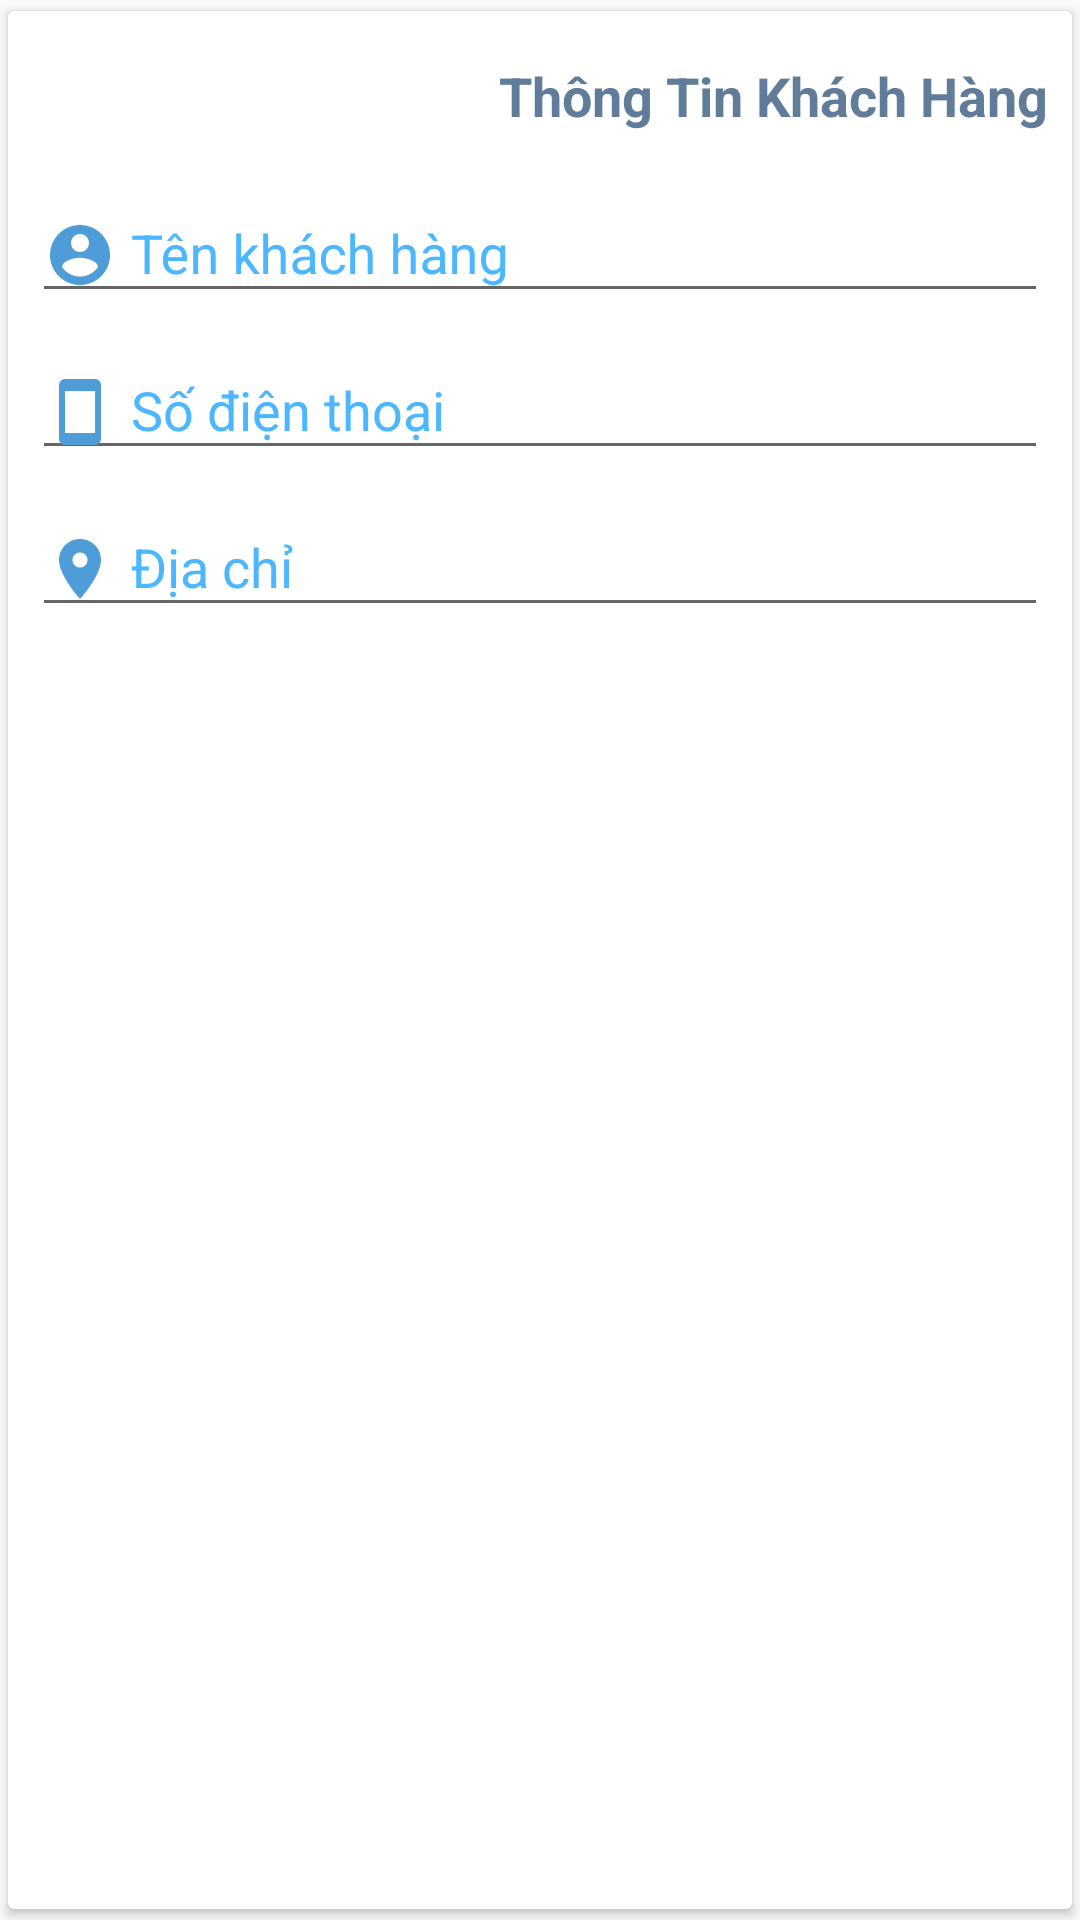

Android layout source for this screen:
<!-- AndroidManifest.xml: application theme AppTheme -->
<!-- res/layout/layout_thongtinkhachhang.xml -->
<?xml version="1.0" encoding="utf-8"?>
<android.support.v7.widget.CardView xmlns:android="http://schemas.android.com/apk/res/android"
    xmlns:app="http://schemas.android.com/apk/res-auto"
    android:id="@+id/ThongTinKH"
    android:layout_width="match_parent"
    android:layout_height="wrap_content"
    app:cardUseCompatPadding="true">


    <android.support.constraint.ConstraintLayout
        android:layout_width="match_parent"
        android:layout_height="wrap_content"
        app:layout_constraintHorizontal_bias="0.0"
        app:layout_constraintLeft_toLeftOf="parent"
        app:layout_constraintRight_toRightOf="parent"
        app:layout_constraintTop_toTopOf="parent">

        <TextView
            android:id="@+id/textView13"
            android:layout_width="wrap_content"
            android:layout_height="wrap_content"
            android:layout_marginEnd="8dp"
            android:layout_marginLeft="8dp"
            android:layout_marginTop="16dp"
            android:text="@string/thong_tin_khach_hang"
            android:textColor="@color/colorPrimaryDark"
            android:textSize="18sp"
            android:textStyle="bold"
            app:layout_constraintEnd_toEndOf="parent"
            app:layout_constraintLeft_toLeftOf="parent"
            app:layout_constraintTop_toTopOf="parent" />

        <android.support.design.widget.TextInputLayout
            android:id="@+id/textInputLayout"
            android:layout_width="0dp"
            android:layout_height="wrap_content"
            android:layout_marginLeft="8dp"
            android:layout_marginRight="8dp"
            android:layout_marginTop="8dp"
            android:textColorHint="@color/colorAccent"
            app:layout_constraintLeft_toLeftOf="parent"
            app:layout_constraintRight_toRightOf="parent"
            app:layout_constraintTop_toBottomOf="@+id/textView13">

            <EditText
                android:id="@+id/edtTenKH"
                android:layout_width="match_parent"
                android:layout_height="wrap_content"
                android:drawableLeft="@drawable/ic_account_circle_white_24dp"
                android:drawablePadding="5dp"
                android:drawableStart="@drawable/ic_account_circle_white_24dp"
                android:hint="@string/tenKH" />
        </android.support.design.widget.TextInputLayout>

        <android.support.design.widget.TextInputLayout
            android:layout_width="0dp"
            android:layout_height="wrap_content"
            android:layout_marginBottom="8dp"
            android:layout_marginLeft="8dp"
            android:layout_marginRight="8dp"
            android:layout_weight="1"
            android:textColorHint="@color/colorAccent"
            app:layout_constraintBottom_toBottomOf="parent"
            app:layout_constraintLeft_toLeftOf="parent"
            app:layout_constraintRight_toRightOf="parent"
            app:layout_constraintTop_toBottomOf="@+id/textInputLayout5">

            <EditText
                android:id="@+id/edtDiaChi"
                android:layout_width="match_parent"
                android:layout_height="match_parent"
                android:drawableLeft="@drawable/ic_place_black_24dp"
                android:drawablePadding="5dp"
                android:drawableStart="@drawable/ic_place_black_24dp"
                android:hint="@string/dia_chi" />
        </android.support.design.widget.TextInputLayout>

        <android.support.design.widget.TextInputLayout
            android:id="@+id/textInputLayout5"
            android:layout_width="0dp"
            android:layout_height="wrap_content"
            android:layout_marginLeft="8dp"
            android:layout_marginRight="8dp"
            android:textColorHint="@color/colorAccent"
            app:layout_constraintLeft_toLeftOf="parent"
            app:layout_constraintRight_toRightOf="parent"
            app:layout_constraintTop_toBottomOf="@+id/textInputLayout">

            <EditText
                android:id="@+id/edtPhoneKH"
                android:layout_width="match_parent"
                android:layout_height="wrap_content"
                android:drawableLeft="@drawable/ic_smartphone_black_24dp"
                android:drawablePadding="5dp"
                android:drawableStart="@drawable/ic_smartphone_black_24dp"
                android:hint="@string/so_dien_thoai"
                android:inputType="phone" />
        </android.support.design.widget.TextInputLayout>

    </android.support.constraint.ConstraintLayout>
</android.support.v7.widget.CardView>
<!-- resources referenced by this layout -->
<resources>
  <color name="colorAccent">#4cb7ff</color>
  <color name="colorPrimaryDark">#607c98</color>
  <!-- drawable ic_account_circle_white_24dp (drawable) -->
  <?xml version="1.0" encoding="UTF-8" standalone="no"?>
  <vector xmlns:android="http://schemas.android.com/apk/res/android" android:height="24dp" android:viewportHeight="24.0" android:viewportWidth="24.0" android:width="24dp">
      <path android:fillColor="#FF4E9CD8" android:pathData="M12,2C6.48,2 2,6.48 2,12s4.48,10 10,10 10,-4.48 10,-10S17.52,2 12,2zM12,5c1.66,0 3,1.34 3,3s-1.34,3 -3,3 -3,-1.34 -3,-3 1.34,-3 3,-3zM12,19.2c-2.5,0 -4.71,-1.28 -6,-3.22 0.03,-1.99 4,-3.08 6,-3.08 1.99,0 5.97,1.09 6,3.08 -1.29,1.94 -3.5,3.22 -6,3.22z"/>
  </vector>
  <!-- drawable ic_place_black_24dp (drawable) -->
  <?xml version="1.0" encoding="UTF-8" standalone="no"?>
  <vector xmlns:android="http://schemas.android.com/apk/res/android" android:height="24dp" android:viewportHeight="24.0" android:viewportWidth="24.0" android:width="24dp">
      <path android:fillColor="#FF4E9CD8" android:pathData="M12,2C8.13,2 5,5.13 5,9c0,5.25 7,13 7,13s7,-7.75 7,-13c0,-3.87 -3.13,-7 -7,-7zM12,11.5c-1.38,0 -2.5,-1.12 -2.5,-2.5s1.12,-2.5 2.5,-2.5 2.5,1.12 2.5,2.5 -1.12,2.5 -2.5,2.5z"/>
  </vector>
  <!-- drawable ic_smartphone_black_24dp (drawable) -->
  <?xml version="1.0" encoding="UTF-8" standalone="no"?>
  <vector xmlns:android="http://schemas.android.com/apk/res/android" android:height="24dp" android:viewportHeight="24.0" android:viewportWidth="24.0" android:width="24dp">
      <path android:fillColor="#FF4E9CD8" android:pathData="M17,1.01L7,1c-1.1,0 -2,0.9 -2,2v18c0,1.1 0.9,2 2,2h10c1.1,0 2,-0.9 2,-2V3c0,-1.1 -0.9,-1.99 -2,-1.99zM17,19H7V5h10v14z"/>
  </vector>
  <string name="dia_chi">Địa chỉ</string>
  <string name="so_dien_thoai">Số điện thoại</string>
  <string name="tenKH">Tên khách hàng</string>
  <string name="thong_tin_khach_hang">Thông Tin Khách Hàng</string>
  <style name="AppTheme" parent="Theme.AppCompat.Light.NoActionBar">
          
          <item name="colorPrimary">@color/colorPrimary</item>
          <item name="colorPrimaryDark">@color/colorPrimaryDark</item>
          <item name="colorAccent">@color/colorAccent</item>
      </style>
  <color name="colorPrimary">#4e9cd8</color>
</resources>
